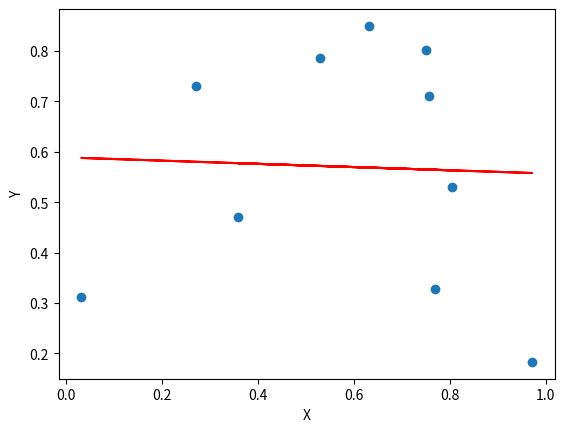

Here is the Python script that generated this plot:
'''
[redacted]

'''
from matplotlib import pyplot as plt
import numpy as np

# dados a serem gerados aleatoriamente
dados = np.random.rand(10, 1000)


# X e Y dos dados gerados
x = dados[:, 0].reshape(dados.shape[0], 1)
X = np.append(x, np.ones((dados.shape[0], 1)), axis=1)
y = dados[:, 1].reshape(dados.shape[0], 1)

# Calculando os parâmetros
calc = np.linalg.inv(X.T.dot(X)).dot(X.T).dot(y)


# calculando os valores do eixo 
y_linha = X.dot(calc)

# Plotando os pontos de dados
plt.scatter(x, y)
plt.plot(x, y_linha, 'r')
plt.title('')
plt.xlabel('X')
plt.ylabel('Y')

plt.show()
